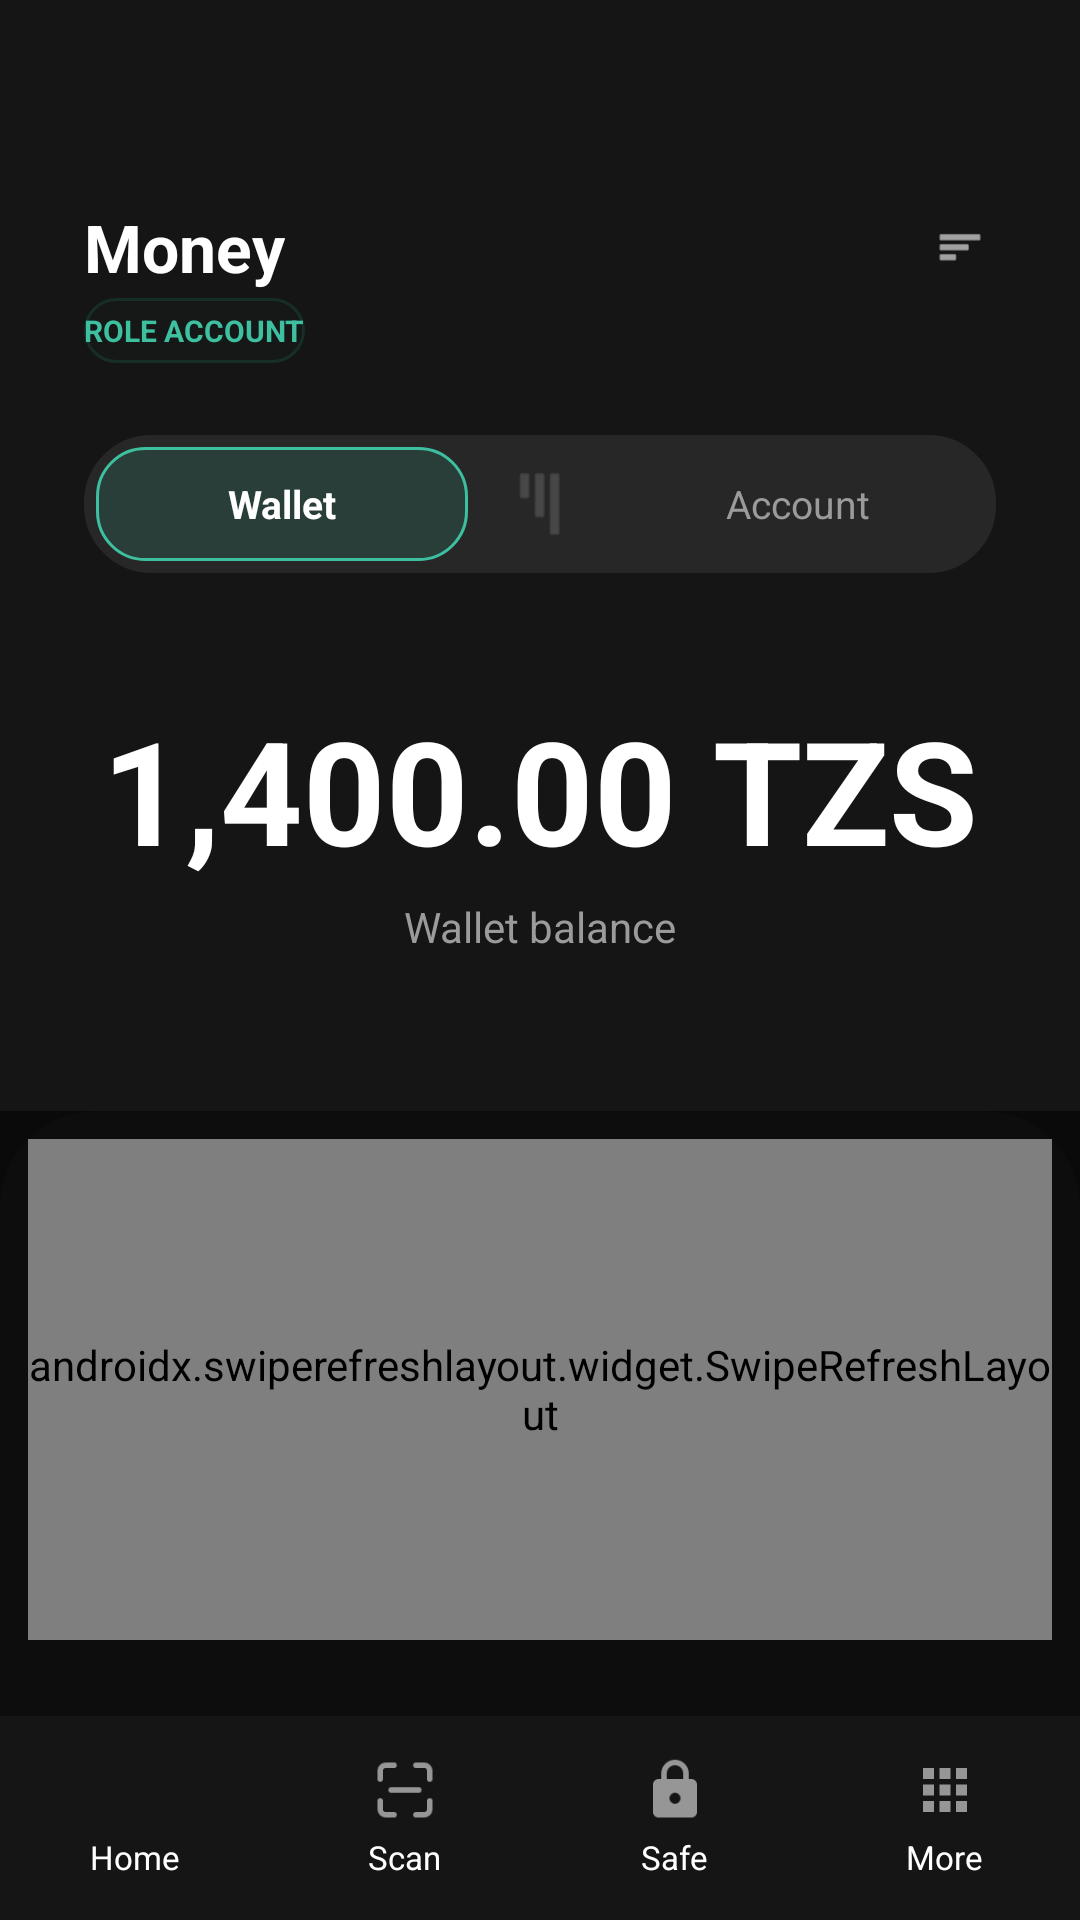

Reconstruct the res/layout file that produces this screen, plus the resources it refers to.
<!-- AndroidManifest.xml: application theme Theme.JIJIPOS -->
<!-- res/layout/activity_dashboard.xml -->
<?xml version="1.0" encoding="utf-8"?>
<LinearLayout xmlns:android="http://schemas.android.com/apk/res/android"
    xmlns:app="http://schemas.android.com/apk/res-auto"
    xmlns:tools="http://schemas.android.com/tools"
    android:layout_width="match_parent"
    android:layout_height="match_parent"
    android:background="@color/fv_bg"
    android:orientation="vertical"
    tools:context=".DashboardActivity">

    
    <LinearLayout
        android:layout_width="match_parent"
        android:layout_height="wrap_content"
        android:orientation="vertical"
        android:padding="28dp"
        android:background="@color/fv_surface">

        <RelativeLayout
            android:layout_width="match_parent"
            android:layout_height="wrap_content"
            android:layout_marginTop="16dp">

            <TextView
                android:id="@+id/textWelcomeBanner"
                android:layout_width="wrap_content"
                android:layout_height="wrap_content"
                android:text="Money"
                android:textColor="@color/fv_ink"
                android:textSize="22sp"
                android:textStyle="bold"
                android:layout_centerVertical="true"
                android:layout_marginBottom="20dp"/>

            <TextView
                android:id="@+id/textRoleBadge"
                android:layout_width="wrap_content"
                android:layout_height="wrap_content"
                android:layout_below="@id/textWelcomeBanner"
                android:layout_marginTop="6dp"
                android:background="@drawable/bg_nav_active_pill"
                android:backgroundTint="@color/teal_soft"
                android:paddingVertical="4dp"
                android:text="ROLE ACCOUNT"
                android:textColor="@color/teal_light"
                android:textSize="10sp"
                android:textStyle="bold" />

            <ImageView
                android:id="@+id/btnHeaderMenu"
                android:layout_width="24dp"
                android:layout_height="24dp"
                android:src="@android:drawable/ic_menu_sort_by_size"
                app:tint="@color/fv_ink"
                android:layout_alignParentEnd="true"
                android:layout_centerVertical="true"
                android:clickable="true"
                android:focusable="true"
                android:background="?attr/selectableItemBackgroundBorderless"
                android:padding="4dp" />

        </RelativeLayout>

        
        <LinearLayout
            android:id="@+id/layoutDashboardToggles"
            android:layout_width="match_parent"
            android:layout_height="46dp"
            android:background="@drawable/bg_navbar"
            android:backgroundTint="@color/fv_stroke"
            android:orientation="horizontal"
            android:padding="4dp"
            android:layout_marginTop="24dp"
            android:gravity="center_vertical">

            <TextView
                android:id="@+id/toggleWallet"
                android:layout_width="0dp"
                android:layout_weight="1"
                android:layout_height="match_parent"
                android:background="@drawable/bg_nav_active_pill"
                android:backgroundTint="@color/teal_light"
                android:text="Wallet"
                android:textColor="@color/white"
                android:textStyle="bold"
                android:textSize="13sp"
                android:gravity="center"
                android:clickable="true"
                android:focusable="true" />

            <ImageView
                android:layout_width="24dp"
                android:layout_height="24dp"
                android:src="@android:drawable/ic_menu_sort_by_size"
                app:tint="@color/fv_ink"
                android:alpha="0.25"
                android:layout_marginHorizontal="12dp"
                android:rotation="90" />

            <TextView
                android:id="@+id/toggleAccount"
                android:layout_width="0dp"
                android:layout_weight="1"
                android:layout_height="match_parent"
                android:text="Account"
                android:textColor="@color/fv_muted"
                android:textSize="13sp"
                android:gravity="center"
                android:clickable="true"
                android:focusable="true" />
        </LinearLayout>

        
        <TextView
            android:id="@+id/textLiveBalanceValue"
            android:layout_width="match_parent"
            android:layout_height="wrap_content"
            android:text="1,400.00 TZS"
            android:textColor="@color/white"
            android:textSize="48sp"
            android:textStyle="bold"
            android:gravity="center_horizontal"
            android:layout_marginTop="40dp" />

        
        <ProgressBar
            android:id="@+id/balanceProgress"
            style="?android:attr/progressBarStyleHorizontal"
            android:layout_width="120dp"
            android:layout_height="wrap_content"
            android:layout_gravity="center_horizontal"
            android:layout_marginTop="10dp"
            android:indeterminate="true"
            android:indeterminateTint="@color/teal_light"
            android:visibility="gone" />

        <TextView
            android:id="@+id/textBalanceSubtitle"
            android:layout_width="match_parent"
            android:layout_height="wrap_content"
            android:text="Wallet balance"
            android:textColor="@color/fv_muted"
            android:textSize="14sp"
            android:gravity="center_horizontal"
            android:layout_marginTop="4dp"
            android:layout_marginBottom="24dp" />
    </LinearLayout>

    
    <com.google.android.material.card.MaterialCardView
        android:layout_width="match_parent"
        android:layout_height="0dp"
        android:layout_weight="1"
        app:shapeAppearanceOverlay="@style/ShapeAppearance.Fairvest.TopRounded"
        app:cardElevation="0dp"
        app:strokeWidth="0dp"
        android:backgroundTint="@color/bg_dark">

        <androidx.swiperefreshlayout.widget.SwipeRefreshLayout
            android:id="@+id/dashboardSwipeRefresh"
            android:layout_width="match_parent"
            android:layout_height="match_parent"
            android:layout_marginBottom="16dp">

            <FrameLayout
                android:id="@+id/fragmentContainer"
                android:layout_width="match_parent"
                android:layout_height="match_parent" />
        </androidx.swiperefreshlayout.widget.SwipeRefreshLayout>

    </com.google.android.material.card.MaterialCardView>

    
    <LinearLayout
        android:layout_width="match_parent"
        android:layout_height="68dp"
        android:background="@color/fv_surface"
        android:orientation="horizontal"
        android:gravity="center_vertical">

        <LinearLayout android:id="@+id/tab1" android:layout_width="0dp" android:layout_weight="1" android:layout_height="match_parent" android:orientation="vertical" android:gravity="center" android:clickable="true" android:focusable="true">
            <ImageView android:id="@+id/icon1" android:layout_width="22dp" android:layout_height="22dp" android:src="@drawable/ic_nav_home" app:tint="@color/white" android:alpha="0.55"/>
            <TextView android:id="@+id/text1" android:layout_width="wrap_content" android:layout_height="wrap_content" android:text="Home" android:textColor="@color/white" android:textSize="11sp" android:layout_marginTop="4dp"/>
        </LinearLayout>

        <LinearLayout android:id="@+id/tab2" android:layout_width="0dp" android:layout_weight="1" android:layout_height="match_parent" android:orientation="vertical" android:gravity="center" android:clickable="true" android:focusable="true">
            <ImageView android:id="@+id/icon2" android:layout_width="22dp" android:layout_height="22dp" android:src="@drawable/ic_nav_scan" app:tint="@color/white" android:alpha="0.55"/>
            <TextView android:id="@+id/text2" android:layout_width="wrap_content" android:layout_height="wrap_content" android:text="Scan" android:textColor="@color/white" android:textSize="11sp" android:layout_marginTop="4dp"/>
        </LinearLayout>

        <LinearLayout android:id="@+id/tab3" android:layout_width="0dp" android:layout_weight="1" android:layout_height="match_parent" android:orientation="vertical" android:gravity="center" android:clickable="true" android:focusable="true">
            <ImageView android:id="@+id/icon3" android:layout_width="22dp" android:layout_height="22dp" android:src="@drawable/ic_nav_safe" app:tint="@color/white" android:alpha="0.55"/>
            <TextView android:id="@+id/text3" android:layout_width="wrap_content" android:layout_height="wrap_content" android:text="Safe" android:textColor="@color/white" android:textSize="11sp" android:layout_marginTop="4dp"/>
        </LinearLayout>

        <LinearLayout android:id="@+id/tab4" android:layout_width="0dp" android:layout_weight="1" android:layout_height="match_parent" android:orientation="vertical" android:gravity="center" android:clickable="true" android:focusable="true">
            <ImageView android:id="@+id/icon4" android:layout_width="22dp" android:layout_height="22dp" android:src="@drawable/ic_nav_apps" app:tint="@color/white" android:alpha="0.55"/>
            <TextView android:id="@+id/text4" android:layout_width="wrap_content" android:layout_height="wrap_content" android:text="More" android:textColor="@color/white" android:textSize="11sp" android:layout_marginTop="4dp"/>
        </LinearLayout>
    </LinearLayout>

</LinearLayout>
<!-- resources referenced by this layout -->
<resources>
  <color name="bg_dark">#0D0D0D</color>
  <color name="fv_bg">#0A0A0A</color>
  <color name="fv_ink">#FFFFFF</color>
  <color name="fv_muted">#9B9B9B</color>
  <color name="fv_stroke">#272727</color>
  <color name="fv_surface">#151515</color>
  <color name="teal_light">#3DBFA0</color>
  <color name="teal_soft">#331F8A6E</color>
  <color name="white">#FFFFFFFF</color>
  <!-- drawable bg_nav_active_pill (drawable) -->
  <?xml version="1.0" encoding="utf-8"?>
  <shape xmlns:android="http://schemas.android.com/apk/res/android"
      android:shape="rectangle">
      <solid android:color="#26E63946" />
      <corners android:radius="16dp" />
      <stroke
          android:width="1dp"
          android:color="@color/red" />
  </shape>
  <!-- drawable bg_navbar (drawable) -->
  <?xml version="1.0" encoding="utf-8"?>
  <shape xmlns:android="http://schemas.android.com/apk/res/android"
      android:shape="rectangle">
      <solid android:color="@color/card_dark" />
      <corners android:radius="22dp" />
      <stroke
          android:width="1dp"
          android:color="@color/divider" />
  </shape>
  <!-- drawable ic_nav_apps (drawable) -->
  <?xml version="1.0" encoding="utf-8"?>
  <vector xmlns:android="http://schemas.android.com/apk/res/android"
      android:width="24dp"
      android:height="24dp"
      android:viewportWidth="24"
      android:viewportHeight="24">
      <path
          android:fillColor="#000000"
          android:pathData="M4,8h4V4H4v4zm6,12h4v-4h-4v4zm-6,0h4v-4H4v4zm0-6h4v-4H4v4zm6,0h4v-4h-4v4zm6-10v4h4V4h-4zm-6,4h4V4h-4v4zm6,6h4v-4h-4v4zm0,6h4v-4h-4v4z" />
  </vector>
  <!-- drawable ic_nav_safe (drawable) -->
  <?xml version="1.0" encoding="utf-8"?>
  <vector xmlns:android="http://schemas.android.com/apk/res/android"
      android:width="24dp"
      android:height="24dp"
      android:viewportWidth="24"
      android:viewportHeight="24">
      <path
          android:fillColor="#000000"
          android:pathData="M18,8h-1V6c0,-2.76 -2.24,-5 -5,-5S7,3.24 7,6v2H6c-1.1,0 -2,0.9 -2,2v10c0,1.1 0.9,2 2,2h12c1.1,0 2,-0.9 2,-2V10c0,-1.1 -0.9,-2 -2,-2zM9,6c0,-1.66 1.34,-3 3,-3s3,1.34 3,3v2H9V6zM12,17c-1.1,0 -2,-0.9 -2,-2s0.9,-2 2,-2 2,0.9 2,2 -0.9,2 -2,2z" />
  </vector>
  <!-- drawable ic_nav_scan (drawable) -->
  <vector xmlns:android="http://schemas.android.com/apk/res/android"
      android:width="24dp"
      android:height="24dp"
      android:viewportWidth="24"
      android:viewportHeight="24">
  
      
      <path
          android:pathData="M3,8V5C3,3.9 3.9,3 5,3H8"
          android:strokeColor="#FFFFFF"
          android:strokeWidth="2"
          android:strokeLineCap="round"/>
  
      
      <path
          android:pathData="M16,3H19C20.1,3 21,3.9 21,5V8"
          android:strokeColor="#FFFFFF"
          android:strokeWidth="2"
          android:strokeLineCap="round"/>
  
      
      <path
          android:pathData="M3,16V19C3,20.1 3.9,21 5,21H8"
          android:strokeColor="#FFFFFF"
          android:strokeWidth="2"
          android:strokeLineCap="round"/>
  
      
      <path
          android:pathData="M16,21H19C20.1,21 21,20.1 21,19V16"
          android:strokeColor="#FFFFFF"
          android:strokeWidth="2"
          android:strokeLineCap="round"/>
  
      
      <path
          android:pathData="M7,12H17"
          android:strokeColor="#FFFFFF"
          android:strokeWidth="2"
          android:strokeLineCap="round"/>
  </vector>
  <style name="ShapeAppearance.Fairvest.TopRounded" parent="">
          <item name="cornerFamily">rounded</item>
          <item name="cornerSizeTopLeft">32dp</item>
          <item name="cornerSizeTopRight">32dp</item>
          <item name="cornerSizeBottomLeft">0dp</item>
          <item name="cornerSizeBottomRight">0dp</item>
      </style>
  <style name="Theme.JIJIPOS" parent="Base.Theme.JIJIPOS" />
  <color name="red">#E53E3E</color>
  <color name="card_dark">#1C1C1E</color>
  <color name="divider">#333333</color>
  <style name="Base.Theme.JIJIPOS" parent="Theme.Material3.DayNight.NoActionBar">
          
          
      </style>
</resources>
